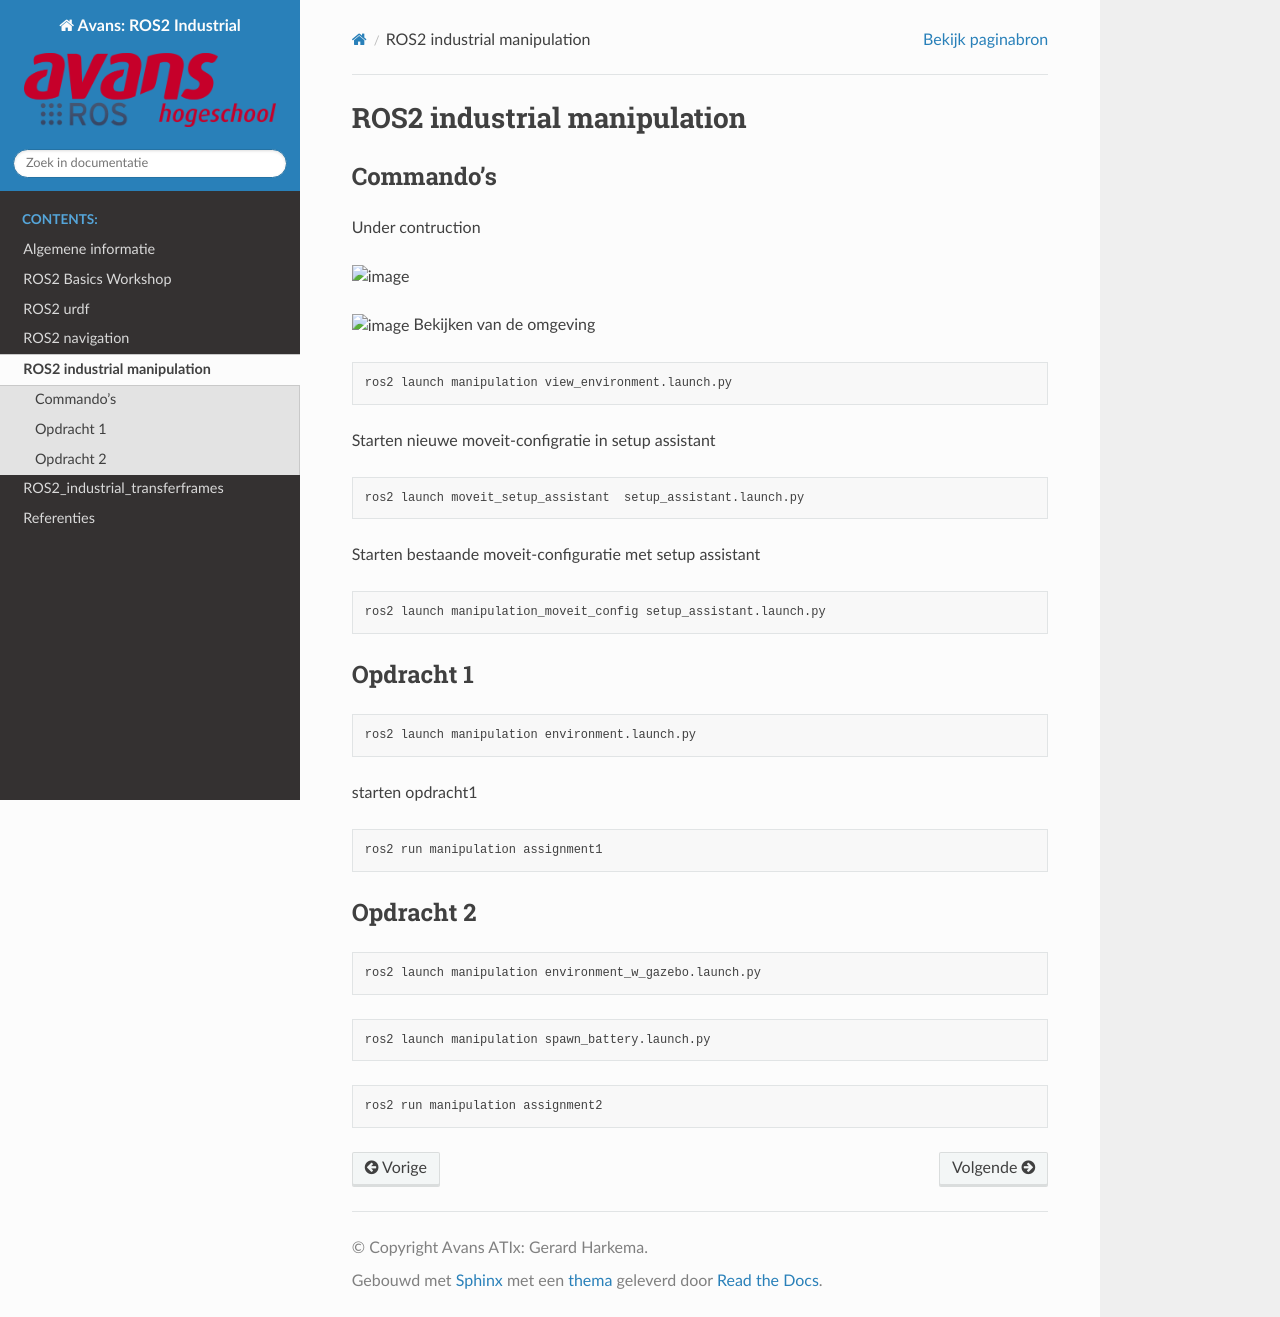

repository: AvansMechatronica/ROS2_industrial · page: 4_manipulation/manipulation.html · generator: sphinx

# ROS2 industrial manipulation
## Commando's
Under contruction

Bekijken van de omgeving
```bash
ros2 launch manipulation view_environment.launch.py
```

Starten nieuwe moveit-configratie in setup assistant
```bash
ros2 launch moveit_setup_assistant  setup_assistant.launch.py
```

Starten bestaande moveit-configuratie met setup assistant
```bash
ros2 launch manipulation_moveit_config setup_assistant.launch.py 
```

## Opdracht 1
```bash
ros2 launch manipulation environment.launch.py
```

starten opdracht1
```bash
ros2 run manipulation assignment1 
```
## Opdracht 2
```bash
ros2 launch manipulation environment_w_gazebo.launch.py
```
```bash
ros2 launch manipulation spawn_battery.launch.py
```
```bash
ros2 run manipulation assignment2
```
